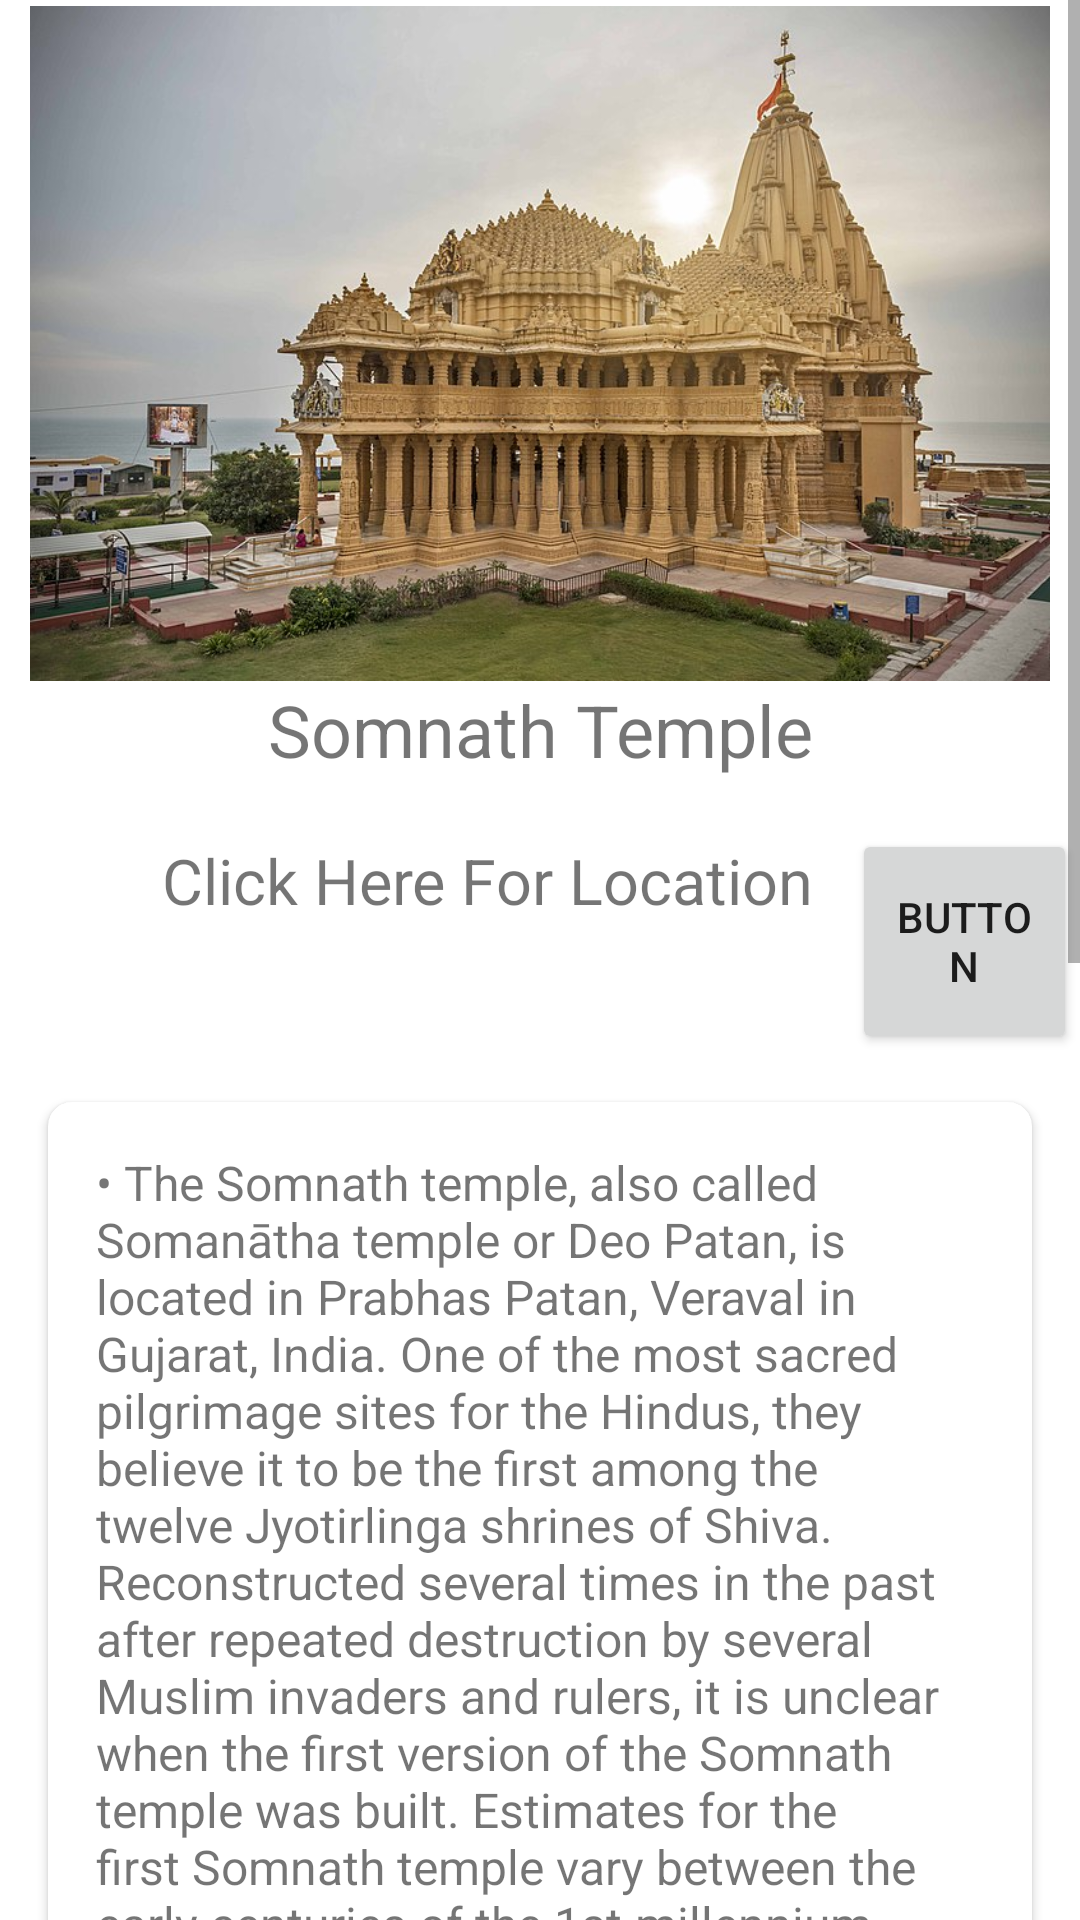

Layout XML and referenced resources for this Android screen:
<!-- AndroidManifest.xml: application theme Theme.Travel -->
<!-- res/layout/activity_somnath.xml -->
<?xml version="1.0" encoding="utf-8"?>
<ScrollView xmlns:android="http://schemas.android.com/apk/res/android"
    xmlns:app="http://schemas.android.com/apk/res-auto"
    xmlns:tools="http://schemas.android.com/tools"
    android:layout_width="match_parent"
    android:layout_height="match_parent"
    android:background="#ffffff"
    tools:layout_editor_absoluteX="1dp"
    tools:layout_editor_absoluteY="1dp">

    <androidx.constraintlayout.widget.ConstraintLayout
        android:layout_width="match_parent"
        android:layout_height="match_parent"
        android:background="@color/white"
        tools:context=".Somnath">

        <ImageView
            android:id="@+id/imageView2"
            android:layout_width="match_parent"
            android:layout_height="225dp"
            android:layout_marginTop="2dp"
            app:layout_constraintEnd_toEndOf="parent"
            app:layout_constraintStart_toStartOf="parent"
            app:layout_constraintTop_toTopOf="parent"
            app:srcCompat="@drawable/somnath" />

        <TextView
            android:id="@+id/textView9"
            android:layout_width="wrap_content"
            android:layout_height="wrap_content"
            android:layout_marginStart="115dp"
            android:layout_marginEnd="115dp"
            android:text="Somnath Temple"
            android:textSize="24dp"
            app:layout_constraintEnd_toEndOf="parent"
            app:layout_constraintStart_toStartOf="parent"
            app:layout_constraintTop_toBottomOf="@+id/imageView2" />

        <TextView
            android:id="@+id/textView41"
            android:layout_width="wrap_content"
            android:layout_height="wrap_content"
            android:layout_marginStart="80dp"
            android:layout_marginTop="20dp"
            android:layout_marginEnd="9dp"
            android:text="Click Here For Location"
            android:textSize="21sp"
            app:layout_constraintEnd_toStartOf="@+id/gmap"
            app:layout_constraintStart_toStartOf="parent"
            app:layout_constraintTop_toBottomOf="@+id/textView9" />

        <Button
            android:id="@+id/gmap"
            android:layout_width="75dp"
            android:layout_height="75dp"
            android:layout_marginStart="4dp"
            android:layout_marginTop="17dp"
            android:layout_marginEnd="27dp"
            android:foreground="@drawable/gmp"
            android:text="Button"
            android:onClick="openMap"
            app:layout_constraintEnd_toEndOf="parent"
            app:layout_constraintStart_toEndOf="@+id/textView41"
            app:layout_constraintTop_toBottomOf="@+id/textView9" />

        <androidx.cardview.widget.CardView
            android:layout_width="match_parent"
            android:layout_height="wrap_content"
            android:layout_marginTop="16dp"
            android:layout_marginStart="16dp"
            android:layout_marginEnd="16dp"
            app:cardCornerRadius="8dp"
            app:layout_constraintTop_toBottomOf="@+id/gmap">

            <TextView
                android:id="@+id/textViewContent"
                android:layout_width="match_parent"
                android:layout_height="wrap_content"
                android:layout_margin="16dp"
                android:textSize="16sp"
                android:text="• The Somnath temple, also called Somanātha temple or Deo Patan, is located in Prabhas Patan, Veraval in Gujarat, India. One of the most sacred pilgrimage sites for the Hindus, they believe it to be the first among the twelve Jyotirlinga shrines of Shiva. Reconstructed several times in the past after repeated destruction by several Muslim invaders and rulers, it is unclear when the first version of the Somnath temple was built. Estimates for the first Somnath temple vary between the early centuries of the 1st-millennium to about the 9th-century CE.\n\n• After India's independence, those ruins were demolished and the present Somnath temple was reconstructed in the Māru-Gurjara style of Hindu temple architecture. The contemporary Somnath temple's reconstruction was started under the orders of the first Home Minister of India Vallabhbhai Patel and completed in May 1951 after his death. Presently the Prime Minister of India Narendra Modi is the chairman of Shree Somnath Mandir trust.\n\n• Location: The Somnath temple is located along the coastline in Prabhas Patan near Veraval, Saurashtra region of Gujarat. It is about 400 kilometres (249 mi) southwest of Ahmedabad, 82 kilometres (51 mi) south of Junagadh – another major archaeological and pilgrimage site in Gujarat. It is about 7 kilometres (4 mi) southeast of the Veraval railway junction, about 130 kilometres (81 mi) southeast of the Porbandar airport and about 85 kilometres (53 mi) west of the Diu airport.\n\n• The Somnath temple is located close to the ancient trading port of Veraval, one of three in Gujarat from where Indian merchants departed to trade goods. The 11th-century Persian historian Al-Biruni states that Somnath has become so famous because" />
        </androidx.cardview.widget.CardView>
    </androidx.constraintlayout.widget.ConstraintLayout>
</ScrollView>
<!-- resources referenced by this layout -->
<resources>
  <!-- drawable somnath: jpg bitmap (drawable, 107580 bytes) -->
  <style name="Theme.Travel" parent="Theme.MaterialComponents.DayNight.DarkActionBar">
          
          <item name="colorPrimary">@color/purple_500</item>
          <item name="colorPrimaryVariant">@color/purple_700</item>
          <item name="colorOnPrimary">@color/white</item>
          
          <item name="colorSecondary">@color/teal_200</item>
          <item name="colorSecondaryVariant">@color/teal_700</item>
          <item name="colorOnSecondary">@color/black</item>
          
          <item name="android:statusBarColor" tools:targetApi="l">?attr/colorPrimaryVariant</item>
          
      </style>
  <!-- not gathered from this repository: default colours our renderer supplied (Android Studio template values) -->
  <color name="purple_500">#FF6200EE</color>
  <color name="purple_700">#FF3700B3</color>
  <color name="teal_200">#FF03DAC5</color>
  <color name="teal_700">#FF018786</color>
  <color name="black">#FF000000</color>
  <color name="white">#FFFFFFFF</color>
</resources>
